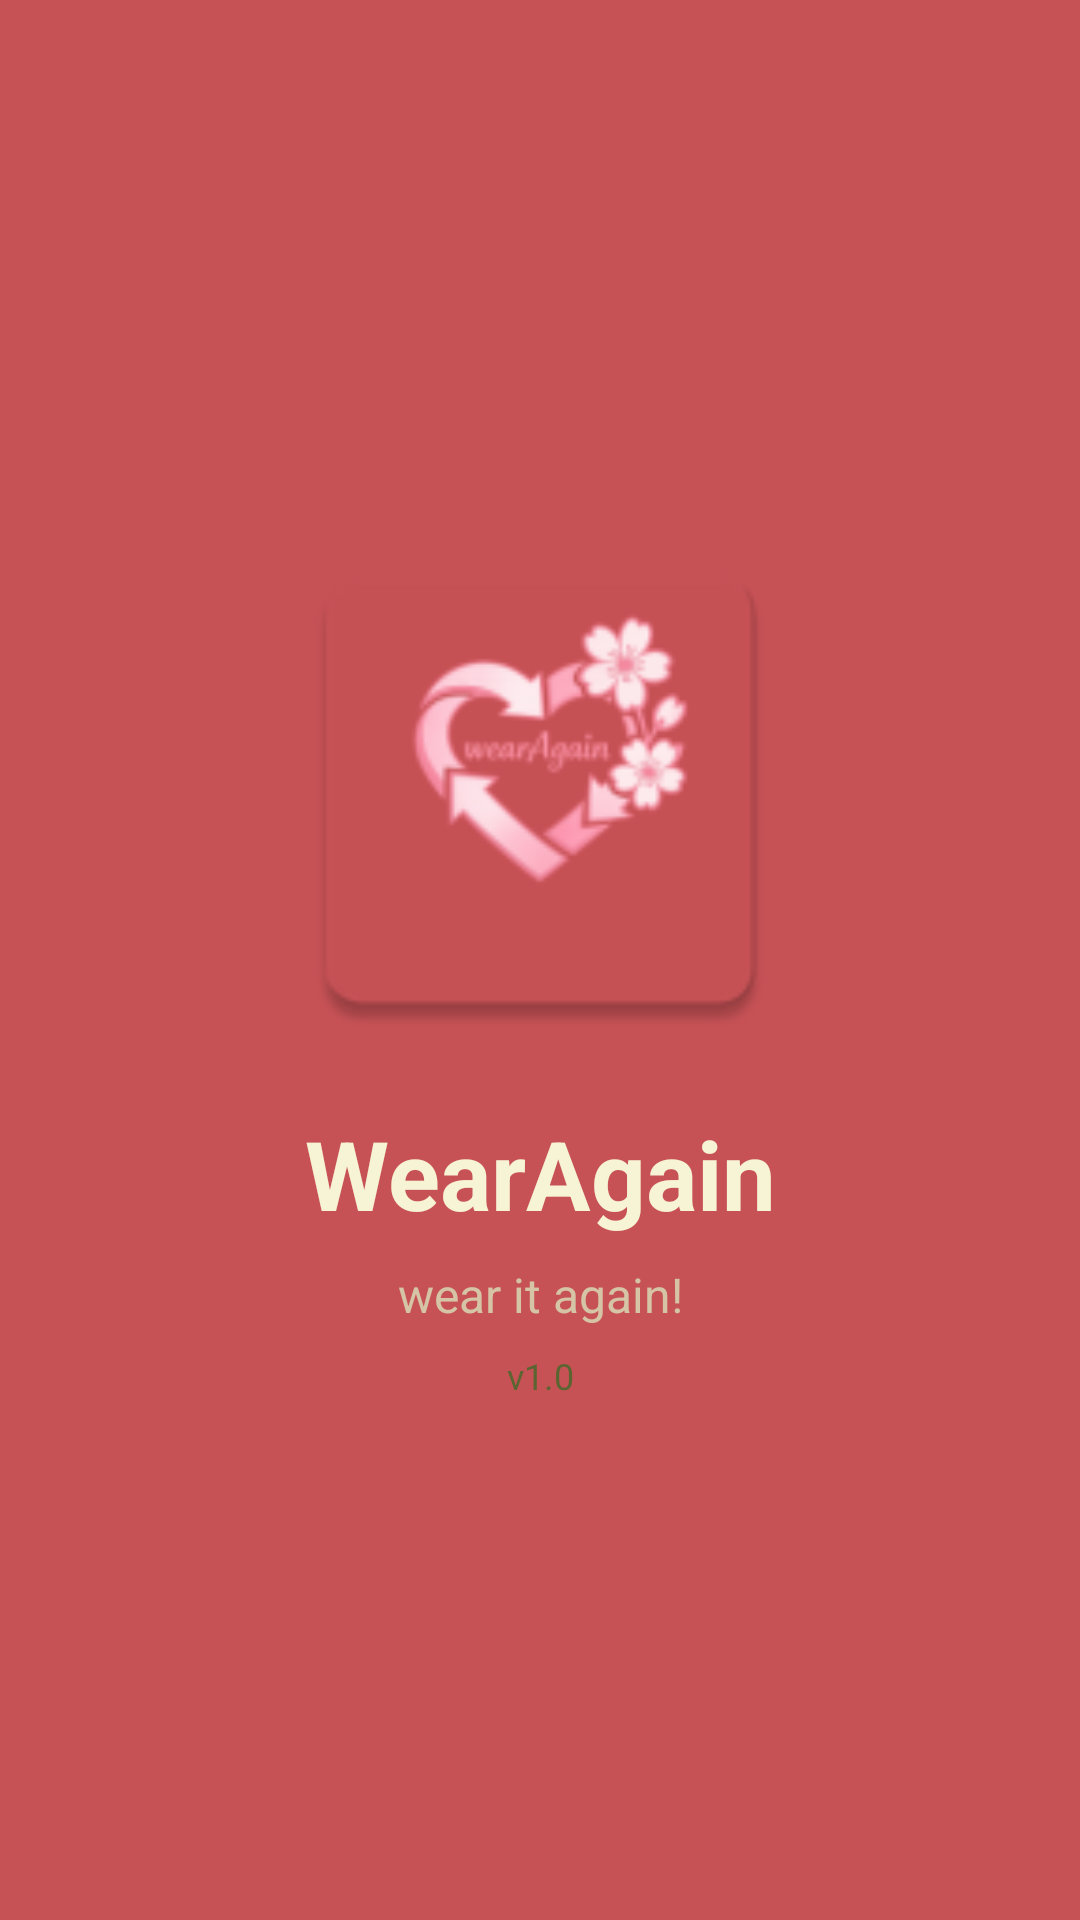

Write the Android layout XML for this screen, with the resource values it uses.
<!-- AndroidManifest.xml: activity theme Theme.WearAgain -->
<!-- res/layout/activity_splash.xml -->
<?xml version="1.0" encoding="utf-8"?>
<androidx.constraintlayout.widget.ConstraintLayout
    xmlns:android="http://schemas.android.com/apk/res/android"
    xmlns:app="http://schemas.android.com/apk/res-auto"
    android:layout_width="match_parent"
    android:layout_height="match_parent"
    android:background="@color/pozadina">

    <ImageView
        android:id="@+id/logoSlika"
        android:layout_width="180dp"
        android:layout_height="180dp"
        android:src="@mipmap/ic_launcher"
        app:layout_constraintBottom_toTopOf="@id/nazivAplikacije"
        app:layout_constraintEnd_toEndOf="parent"
        app:layout_constraintStart_toStartOf="parent"
        app:layout_constraintTop_toTopOf="parent"
        app:layout_constraintVertical_chainStyle="packed"/>

    <TextView
        android:id="@+id/nazivAplikacije"
        android:layout_width="wrap_content"
        android:layout_height="wrap_content"
        android:layout_marginTop="16dp"
        android:text="WearAgain"
        android:textSize="32sp"
        android:textStyle="bold"
        android:textColor="@color/boja_teksta"
        app:layout_constraintBottom_toTopOf="@id/podNaslov"
        app:layout_constraintEnd_toEndOf="parent"
        app:layout_constraintStart_toStartOf="parent"
        app:layout_constraintTop_toBottomOf="@id/logoSlika"/>

    <TextView
        android:id="@+id/podNaslov"
        android:layout_width="wrap_content"
        android:layout_height="wrap_content"
        android:layout_marginTop="8dp"
        android:text="wear it again!"
        android:textSize="16sp"
        android:textColor="@color/boja_okvira"
        app:layout_constraintBottom_toTopOf="@id/tvVerzija"
        app:layout_constraintEnd_toEndOf="parent"
        app:layout_constraintStart_toStartOf="parent"
        app:layout_constraintTop_toBottomOf="@id/nazivAplikacije"/>

    <TextView
        android:id="@+id/tvVerzija"
        android:layout_width="wrap_content"
        android:layout_height="wrap_content"
        android:layout_marginTop="8dp"
        android:text="v1.0"
        android:textSize="12sp"
        android:textColor="@color/boja_dugmadi_pozitivno"
        app:layout_constraintBottom_toBottomOf="parent"
        app:layout_constraintEnd_toEndOf="parent"
        app:layout_constraintStart_toStartOf="parent"
        app:layout_constraintTop_toBottomOf="@id/podNaslov"/>

</androidx.constraintlayout.widget.ConstraintLayout>
<!-- resources referenced by this layout -->
<resources>
  <color name="boja_dugmadi_pozitivno">#5C6532</color>
  <color name="boja_okvira">#D5C4A6</color>
  <color name="boja_teksta">#F7F4D5</color>
  <color name="pozadina">#C75256</color>
  <!-- mipmap ic_launcher: webp bitmap (mipmap-hdpi, 2354 bytes) -->
  <style name="Theme.WearAgain" parent="Theme.MaterialComponents.DayNight.NoActionBar">
          <item name="colorPrimary">@color/boja_dugmadi_pozitivno</item>
          <item name="colorPrimaryVariant">@color/boja_okvira</item>
          <item name="colorOnPrimary">@color/white</item>
          <item name="colorSecondary">@color/boja_dugmadi_negativno</item>
          <item name="colorOnSecondary">@color/white</item>
          <item name="android:windowBackground">@color/pozadina</item>
          <item name="materialButtonStyle">@style/ZaobljenoBugme</item>
      </style>
  <color name="white">#FFFFFF</color>
  <color name="boja_dugmadi_negativno">#730A16</color>
  <style name="ZaobljenoBugme" parent="Widget.MaterialComponents.Button">
          <item name="cornerRadius">24dp</item>
      </style>
</resources>
